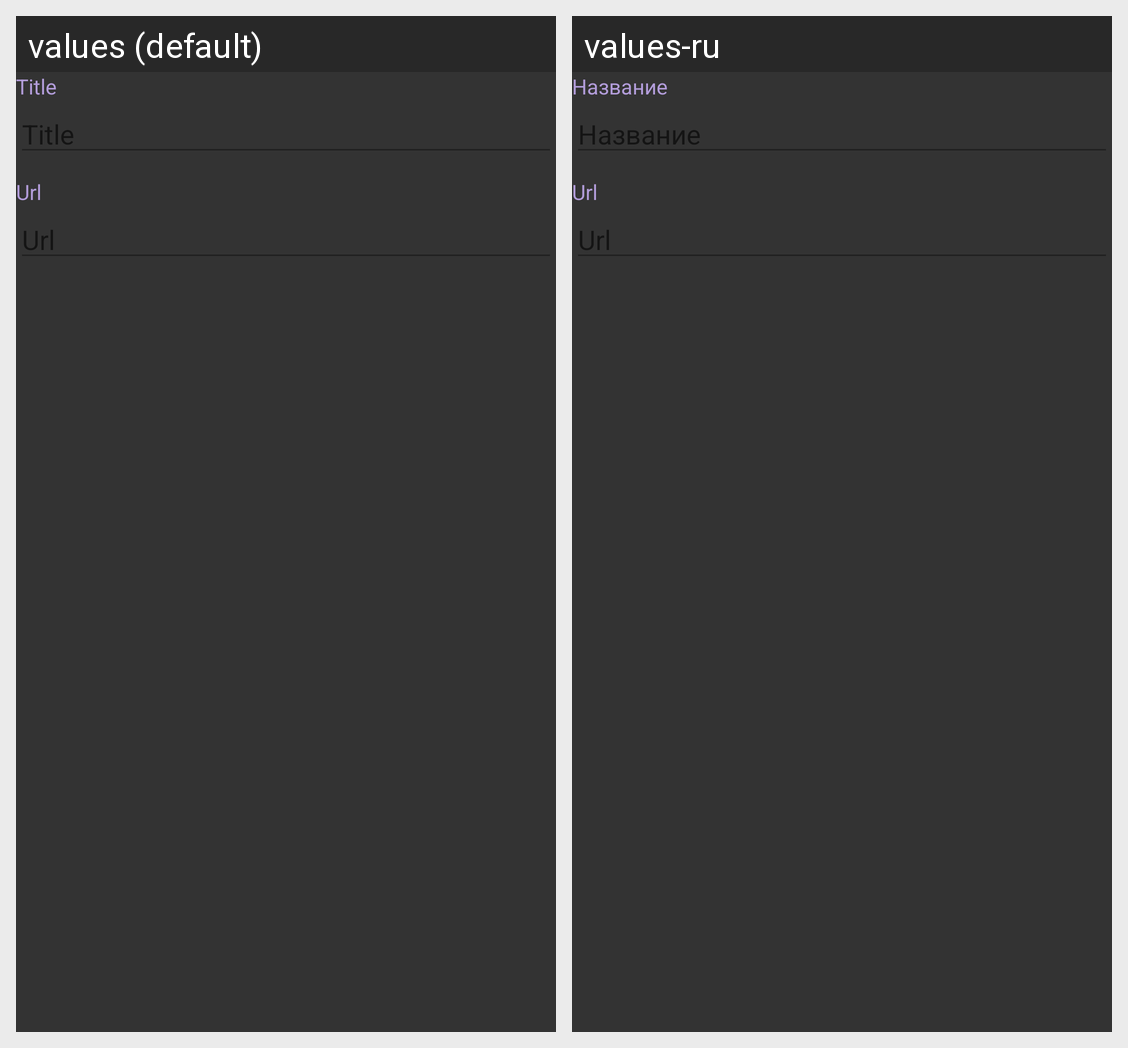

Here is an Android app screen in its default locale and in the app's own translations. Write out the translated-string differences for the strings that appear on this screen.
Android screen res/layout/save_dialog.xml rendered under 2 locales, left to right: values (default), values-ru. Device: Nexus 5 (rendered at 1080×1920; each locale shown at half size, 540×960, under a caption strip naming it); theme AppTheme.
Strings drawn on this screen, with the default value and each locale's value (text and hints the layout hard-codes, and strings that could not be matched under every locale, appear in the picture but are not listed):

title
  values: Title
  values-ru: Название

dialog_save_title_hint
  values: Title
  values-ru: Название

url
  values: Url
  values-ru: Url

dialog_save_url_hint
  values: Url
  values-ru: Url
